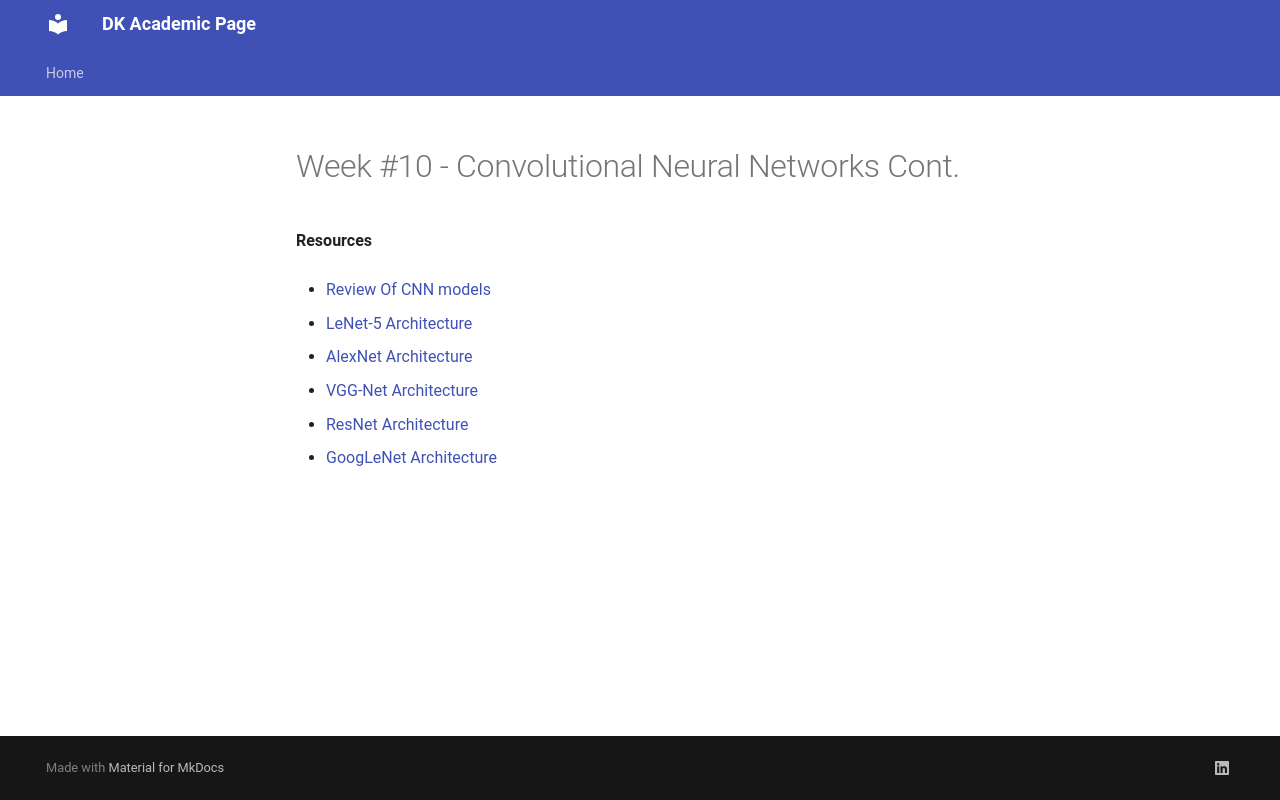

repository: dkucharc/academic · page: blog/posts/week#10/index.html · generator: mkdocs

---
date:
  created: 2026-01-19

authors:
  - admin

categories:
  - Machine Learning
  - Winter 2025/2026


draft: false
---

# Week #10 - Convolutional Neural Networks Cont.

**Resources**

- [Review Of CNN models](https://blog.gopenai.com/wrapping-up-cnn-models-shifting-focus-to-attention-based-architectures-5029b87034d9)

- [LeNet-5 Architecture](https://medium.com/@siddheshb008/lenet-5-architecture-explained-3b559cb2d52b)

- [AlexNet Architecture](https://medium.com/@siddheshb008/alexnet-architecture-explained-b6240c528bd5)

- [VGG-Net Architecture](https://medium.com/@siddheshb008/vgg-net-architecture-explained-71179310050f)

- [ResNet Architecture](https://medium.com/@siddheshb008/resnet-architecture-explained-47309ea9283d)

- [GoogLeNet Architecture](https://medium.com/@siddheshb008/googlenet-a-deep-dive-into-googles-neural-network-technology-f588d1b49e55)
